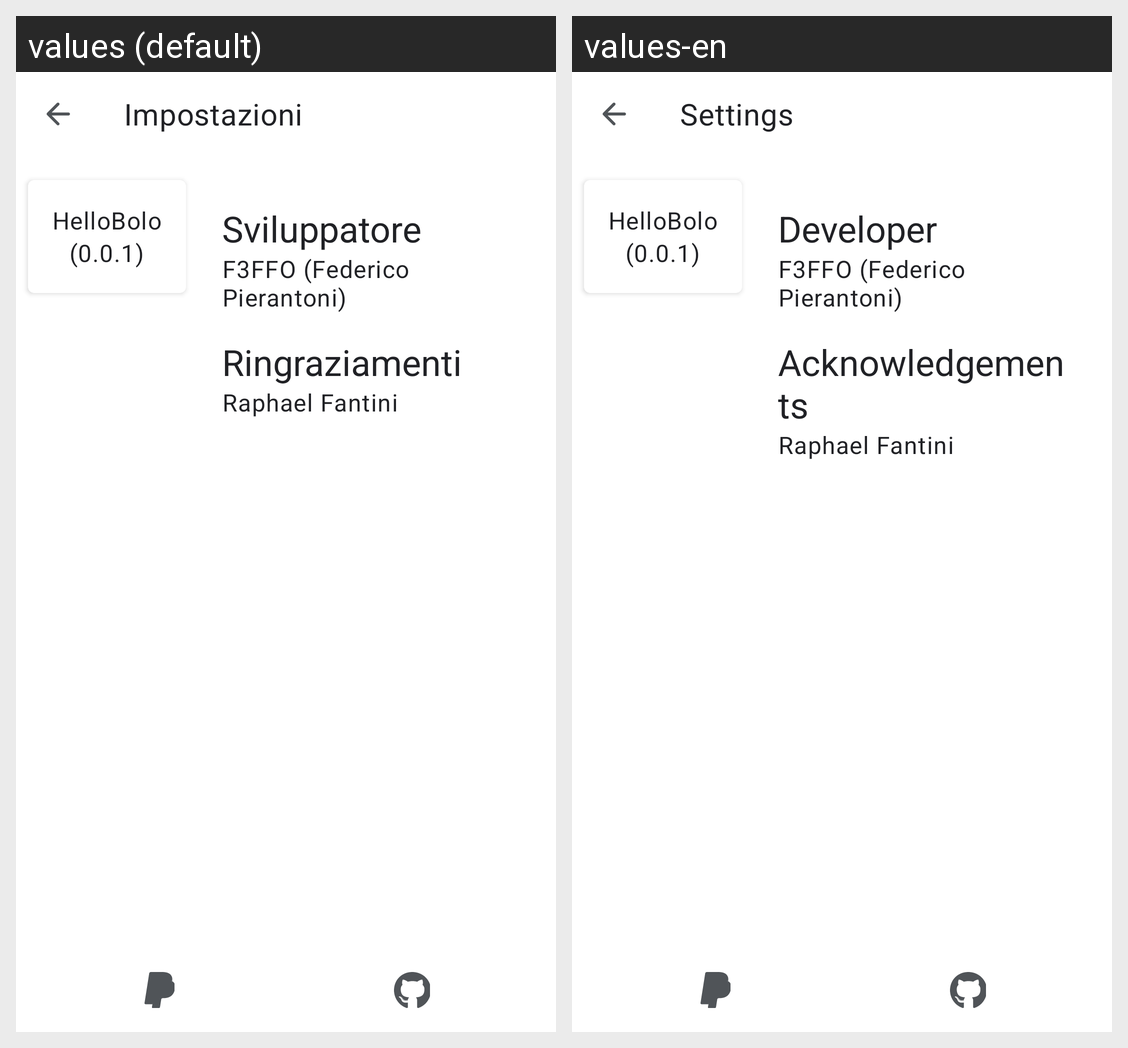

Strings drawn on this Android screen and how each of the app's shown locales translates them:
Android screen res/layout/preference_main.xml rendered under 2 locales, left to right: values (default), values-en. Device: Nexus 5 (rendered at 1080×1920; each locale shown at half size, 540×960, under a caption strip naming it); theme AppTheme.
Strings drawn on this screen, with the default value and each locale's value (text and hints the layout hard-codes, and strings that could not be matched under every locale, appear in the picture but are not listed):

preference
  values: Impostazioni
  values-en: Settings

app_name
  values: HelloBolo
  values-en: HelloBolo

preference_card_app_version
  values: (0.0.1)
  values-en: (0.0.1)  [not translated; the default value is used]

preference_card_dev
  values: Sviluppatore
  values-en: Developer

preference_card_dev_1
  values: F3FFO (Federico Pierantoni)
  values-en: F3FFO (Federico Pierantoni)  [not translated; the default value is used]

preference_card_ackn
  values: Ringraziamenti
  values-en: Acknowledgements

preference_card_ackn_1
  values: Raphael Fantini
  values-en: Raphael Fantini  [not translated; the default value is used]
